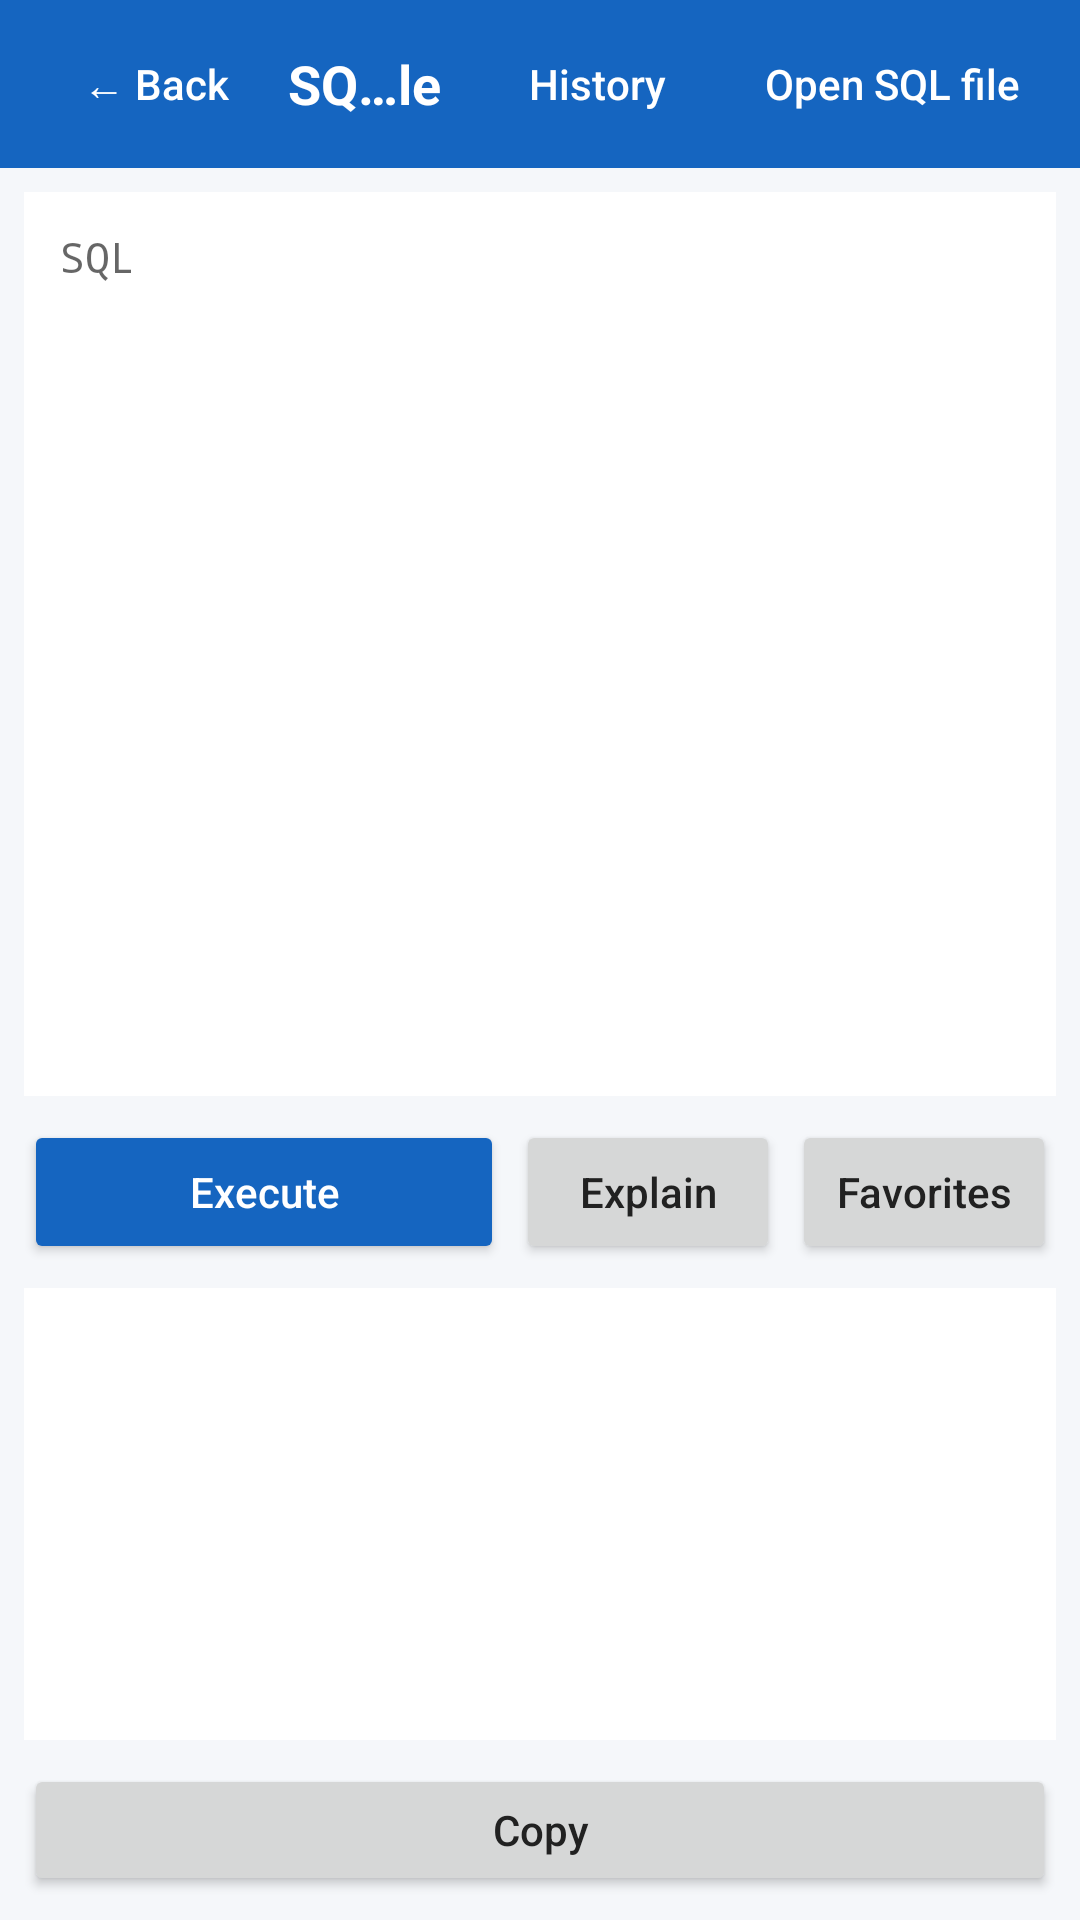

Reconstruct the res/layout file that produces this screen, plus the resources it refers to.
<!-- AndroidManifest.xml: application theme AppTheme -->
<!-- res/layout/activity_sql.xml -->
<?xml version="1.0" encoding="utf-8"?>
<LinearLayout xmlns:android="http://schemas.android.com/apk/res/android"
    android:layout_width="match_parent"
    android:layout_height="match_parent"
    android:orientation="vertical"
    android:background="@color/colorBackground">

    <LinearLayout
        android:layout_width="match_parent"
        android:layout_height="56dp"
        android:orientation="horizontal"
        android:paddingHorizontal="8dp"
        android:gravity="center_vertical"
        android:background="@color/colorToolbar">

        <Button
            android:id="@+id/btnBack"
            android:layout_width="wrap_content"
            android:layout_height="40dp"
            android:text="@string/back"
            android:textAllCaps="false"
            android:textColor="@color/colorOnPrimary"
            style="?android:attr/borderlessButtonStyle" />

        <TextView
            android:layout_width="0dp"
            android:layout_height="wrap_content"
            android:layout_weight="1"
            android:text="@string/sql_console"
            style="@style/ToolbarTitle" />

        <Button
            android:id="@+id/btnHistory"
            android:layout_width="wrap_content"
            android:layout_height="40dp"
            android:text="@string/query_history"
            android:textAllCaps="false"
            android:textColor="@color/colorOnPrimary"
            style="?android:attr/borderlessButtonStyle" />

        <Button
            android:id="@+id/btnOpenSql"
            android:layout_width="wrap_content"
            android:layout_height="40dp"
            android:text="@string/open_sql_file"
            android:textAllCaps="false"
            android:textColor="@color/colorOnPrimary"
            style="?android:attr/borderlessButtonStyle" />
    </LinearLayout>

    
    <EditText
        android:id="@+id/etSql"
        android:layout_width="match_parent"
        android:layout_height="0dp"
        android:layout_weight="3"
        android:layout_margin="8dp"
        android:gravity="top|start"
        android:hint="@string/sql"
        android:inputType="textMultiLine"
        android:fontFamily="monospace"
        android:background="@color/colorSurface"
        android:padding="12dp"
        android:textSize="14sp" />

    <LinearLayout
        android:layout_width="match_parent"
        android:layout_height="wrap_content"
        android:orientation="horizontal"
        android:paddingHorizontal="8dp">

        <Button
            android:id="@+id/btnExecute"
            android:layout_width="0dp"
            android:layout_height="48dp"
            android:layout_weight="1"
            android:text="@string/execute"
            android:textAllCaps="false"
            android:backgroundTint="@color/colorPrimary"
            android:textColor="@color/colorOnPrimary" />

        <Button
            android:id="@+id/btnExplain"
            android:layout_width="wrap_content"
            android:layout_height="48dp"
            android:layout_marginStart="4dp"
            android:text="@string/explain"
            android:textAllCaps="false" />

        <Button
            android:id="@+id/btnFavorites"
            android:layout_width="wrap_content"
            android:layout_height="48dp"
            android:layout_marginStart="4dp"
            android:text="@string/favorites"
            android:textAllCaps="false" />
    </LinearLayout>

    
    <ScrollView
        android:layout_width="match_parent"
        android:layout_height="0dp"
        android:layout_weight="1.5"
        android:layout_marginHorizontal="8dp"
        android:layout_marginTop="8dp"
        android:background="@color/colorSurface">

        <TextView
            android:id="@+id/tvResult"
            android:layout_width="match_parent"
            android:layout_height="wrap_content"
            android:fontFamily="monospace"
            android:textSize="13sp"
            android:padding="12dp"
            android:textColor="@color/colorTextPrimary"
            android:textIsSelectable="true" />
    </ScrollView>

    
    <Button
        android:id="@+id/btnCopyResult"
        android:layout_width="match_parent"
        android:layout_height="44dp"
        android:layout_margin="8dp"
        android:text="@string/copy"
        android:textAllCaps="false" />
</LinearLayout>
<!-- resources referenced by this layout -->
<resources>
  <color name="colorBackground">#F5F7FA</color>
  <color name="colorOnPrimary">#FFFFFF</color>
  <color name="colorPrimary">#1565C0</color>
  <color name="colorSurface">#FFFFFF</color>
  <color name="colorTextPrimary">#212121</color>
  <color name="colorToolbar">#1565C0</color>
  <string name="back">← Back</string>
  <string name="copy">Copy</string>
  <string name="execute">Execute</string>
  <string name="explain">Explain</string>
  <string name="favorites">Favorites</string>
  <string name="open_sql_file">Open SQL file</string>
  <string name="query_history">History</string>
  <string name="sql">SQL</string>
  <string name="sql_console">SQL Console</string>
  <style name="ToolbarTitle">
          <item name="android:textColor">@color/colorOnPrimary</item>
          <item name="android:textSize">18sp</item>
          <item name="android:textStyle">bold</item>
          <item name="android:ellipsize">middle</item>
          <item name="android:singleLine">true</item>
      </style>
  <style name="AppTheme" parent="Theme.AppCompat.DayNight.NoActionBar">
          <item name="colorPrimary">@color/colorPrimary</item>
          <item name="colorPrimaryDark">@color/colorPrimaryDark</item>
          <item name="colorAccent">@color/colorAccent</item>
          <item name="android:windowBackground">@color/colorBackground</item>
          <item name="android:textColorPrimary">@color/colorTextPrimary</item>
          <item name="android:textColorSecondary">@color/colorTextSecondary</item>
          <item name="android:textColor">@color/colorTextPrimary</item>
          <item name="editTextColor">@color/colorTextPrimary</item>
      </style>
  <color name="colorPrimaryDark">#0D47A1</color>
  <color name="colorAccent">#FF6F00</color>
  <color name="colorTextSecondary">#757575</color>
</resources>
